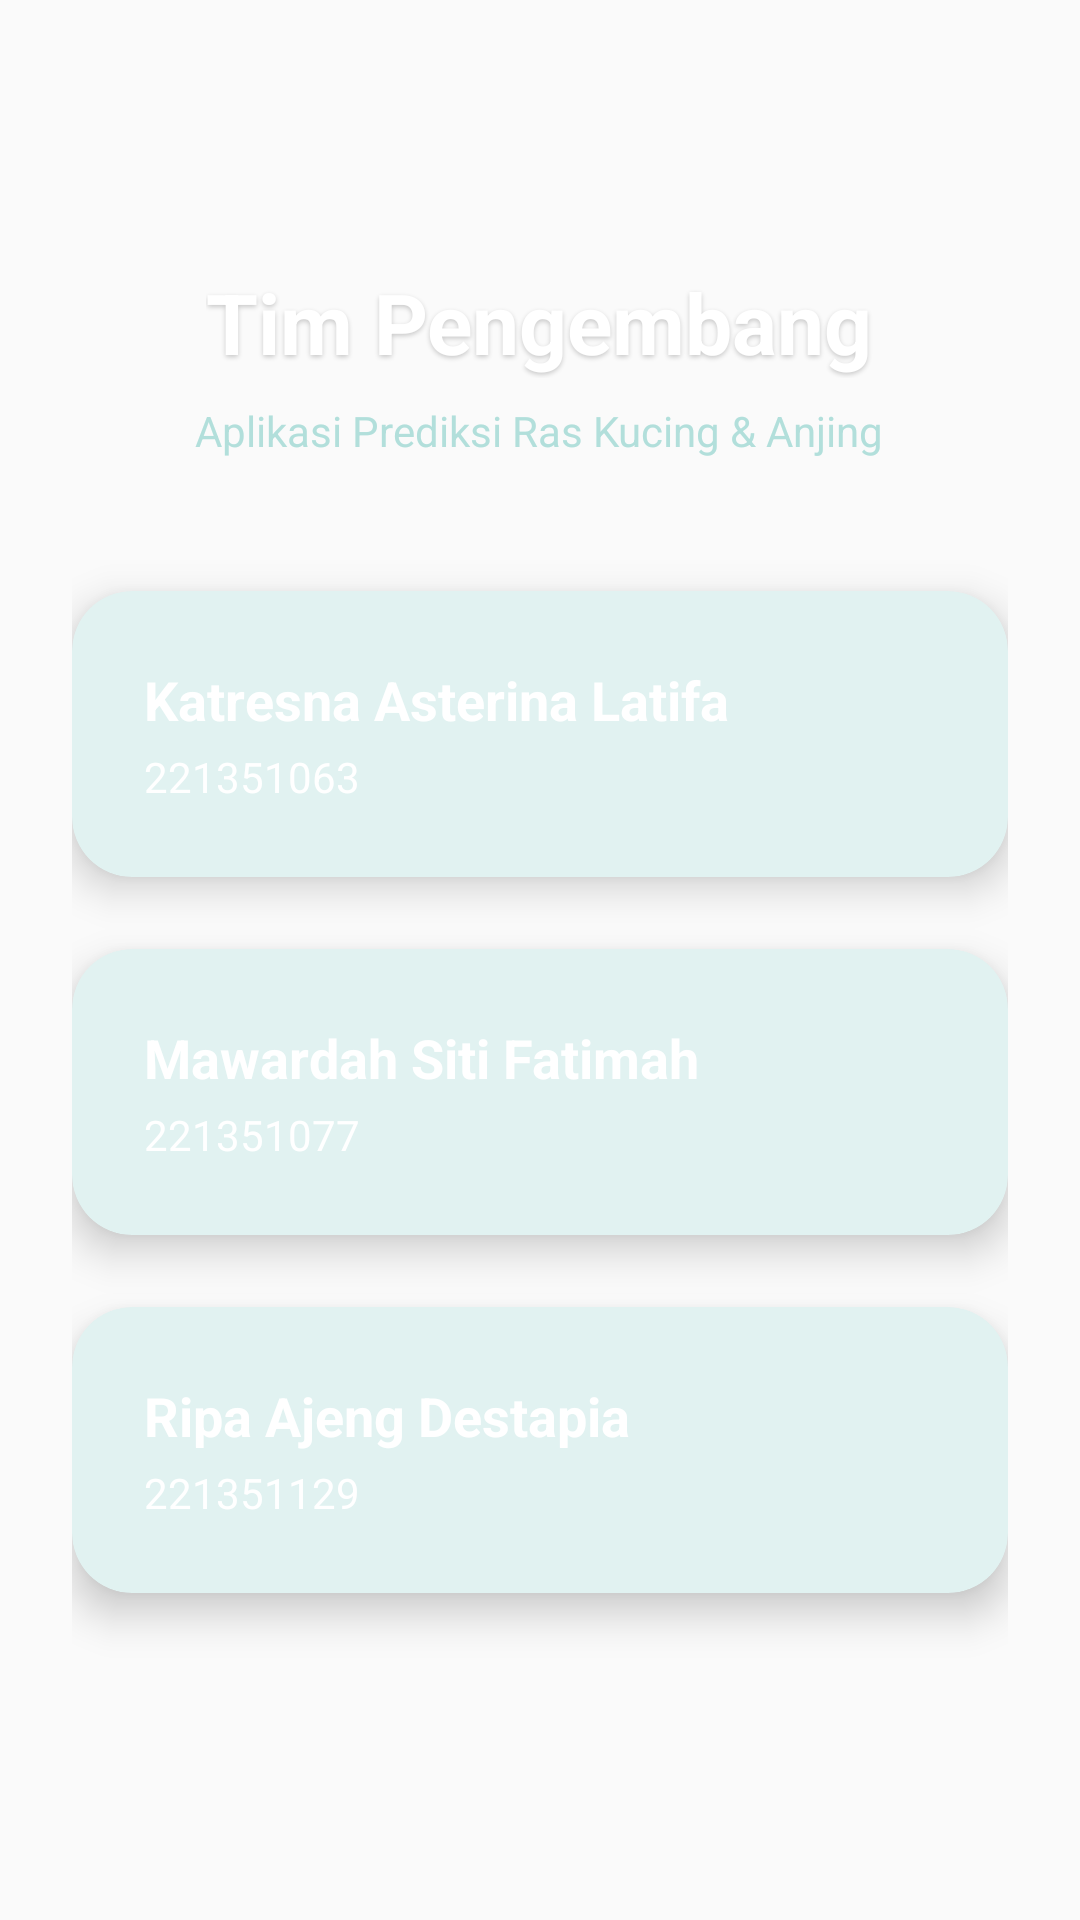

Reconstruct the res/layout file that produces this screen, plus the resources it refers to.
<!-- AndroidManifest.xml: application theme Theme.Ras_Kucing_Anjing -->
<!-- res/layout/fragment_about_us.xml -->
<?xml version="1.0" encoding="utf-8"?>
<ScrollView xmlns:android="http://schemas.android.com/apk/res/android"
    xmlns:app="http://schemas.android.com/apk/res-auto"
    android:layout_width="match_parent"
    android:layout_height="match_parent"
    android:fillViewport="true"
    android:background="@drawable/bg_fragment_about_gradient">

    <LinearLayout
        android:layout_width="match_parent"
        android:layout_height="wrap_content"
        android:orientation="vertical"
        android:padding="@dimen/spacing_large"
        android:gravity="center">

        
        <TextView
            android:layout_width="wrap_content"
            android:layout_height="wrap_content"
            android:text="Tim Pengembang"
            android:textSize="28sp"
            android:textStyle="bold"
            android:textColor="@color/white"
            android:shadowColor="@color/shadow_color"
            android:shadowDx="0"
            android:shadowDy="2"
            android:shadowRadius="4"
            android:layout_marginTop="@dimen/spacing_medium"
            android:layout_marginBottom="@dimen/spacing_small" />

        <TextView
            android:layout_width="wrap_content"
            android:layout_height="wrap_content"
            android:text="Aplikasi Prediksi Ras Kucing &amp; Anjing"
            android:textSize="14sp"
            android:textColor="@color/accent_light_teal"
            android:layout_marginBottom="@dimen/spacing_xlarge" />

        
        <com.google.android.material.card.MaterialCardView
            android:layout_width="match_parent"
            android:layout_height="wrap_content"
            android:layout_marginVertical="@dimen/card_margin"
            app:cardCornerRadius="@dimen/corner_radius_large"
            app:cardElevation="@dimen/elevation_large"
            app:strokeWidth="0dp"
            android:background="@drawable/bg_team_card">

            <LinearLayout
                android:layout_width="match_parent"
                android:layout_height="wrap_content"
                android:orientation="horizontal"
                android:padding="@dimen/spacing_large"
                android:gravity="center_vertical">



                
                <LinearLayout
                    android:layout_width="0dp"
                    android:layout_height="wrap_content"
                    android:layout_weight="1"
                    android:orientation="vertical">

                    <TextView
                        android:layout_width="wrap_content"
                        android:layout_height="wrap_content"
                        android:text="Katresna Asterina Latifa"
                        android:textSize="18sp"
                        android:textStyle="bold"
                        android:textColor="@color/white" />

                    <TextView
                        android:layout_width="wrap_content"
                        android:layout_height="wrap_content"
                        android:text="221351063"
                        android:textSize="14sp"
                        android:textColor="@color/white"
                        android:layout_marginTop="4dp" />
                </LinearLayout>
            </LinearLayout>
        </com.google.android.material.card.MaterialCardView>

        
        <com.google.android.material.card.MaterialCardView
            android:layout_width="match_parent"
            android:layout_height="wrap_content"
            android:layout_marginVertical="@dimen/card_margin"
            app:cardCornerRadius="@dimen/corner_radius_large"
            app:cardElevation="@dimen/elevation_large"
            app:strokeWidth="0dp"
            android:background="@drawable/bg_team_card">

            <LinearLayout
                android:layout_width="match_parent"
                android:layout_height="wrap_content"
                android:orientation="horizontal"
                android:padding="@dimen/spacing_large"
                android:gravity="center_vertical">



                
                <LinearLayout
                    android:layout_width="0dp"
                    android:layout_height="wrap_content"
                    android:layout_weight="1"
                    android:orientation="vertical">

                    <TextView
                        android:layout_width="wrap_content"
                        android:layout_height="wrap_content"
                        android:text="Mawardah Siti Fatimah"
                        android:textSize="18sp"
                        android:textStyle="bold"
                        android:textColor="@color/white" />

                    <TextView
                        android:layout_width="wrap_content"
                        android:layout_height="wrap_content"
                        android:text="221351077"
                        android:textSize="14sp"
                        android:textColor="@color/white"
                        android:layout_marginTop="4dp" />
                </LinearLayout>
            </LinearLayout>
        </com.google.android.material.card.MaterialCardView>

        
        <com.google.android.material.card.MaterialCardView
            android:layout_width="match_parent"
            android:layout_height="wrap_content"
            android:layout_marginVertical="@dimen/card_margin"
            app:cardCornerRadius="@dimen/corner_radius_large"
            app:cardElevation="@dimen/elevation_large"
            app:strokeWidth="0dp"
            android:background="@drawable/bg_team_card">

            <LinearLayout
                android:layout_width="match_parent"
                android:layout_height="wrap_content"
                android:orientation="horizontal"
                android:padding="@dimen/spacing_large"
                android:gravity="center_vertical">



                
                <LinearLayout
                    android:layout_width="0dp"
                    android:layout_height="wrap_content"
                    android:layout_weight="1"
                    android:orientation="vertical">

                    <TextView
                        android:layout_width="wrap_content"
                        android:layout_height="wrap_content"
                        android:text="Ripa Ajeng Destapia"
                        android:textSize="18sp"
                        android:textStyle="bold"
                        android:textColor="@color/white" />

                    <TextView
                        android:layout_width="wrap_content"
                        android:layout_height="wrap_content"
                        android:text="221351129"
                        android:textSize="14sp"
                        android:textColor="@color/white"
                        android:layout_marginTop="4dp" />
                </LinearLayout>
            </LinearLayout>
        </com.google.android.material.card.MaterialCardView>

        
        <View
            android:layout_width="match_parent"
            android:layout_height="@dimen/spacing_large" />

    </LinearLayout>
</ScrollView>
<!-- resources referenced by this layout -->
<resources>
  <color name="accent_light_teal">#B2DFDB</color>
  <color name="shadow_color">#33000000</color>
  <color name="white">#FFFFFFFF</color>
  <dimen name="card_margin">12dp</dimen>
  <dimen name="corner_radius_large">20dp</dimen>
  <dimen name="elevation_large">8dp</dimen>
  <dimen name="spacing_large">24dp</dimen>
  <dimen name="spacing_medium">16dp</dimen>
  <dimen name="spacing_small">8dp</dimen>
  <dimen name="spacing_xlarge">32dp</dimen>
  <!-- drawable bg_team_card (drawable) -->
  <?xml version="1.0" encoding="utf-8"?>
  <layer-list xmlns:android="http://schemas.android.com/apk/res/android">
      
      <item
          android:left="0dp"
          android:top="4dp">
          <shape android:shape="rectangle">
              <solid android:color="@color/shadow_color" />
              <corners android:radius="@dimen/corner_radius_large" />
          </shape>
      </item>
      
      
      <item
          android:bottom="4dp"
          android:right="0dp">
          <shape android:shape="rectangle">
              <solid android:color="@color/card_background" />
              <corners android:radius="@dimen/corner_radius_large" />
          </shape>
      </item>
  </layer-list>
  <style name="Theme.Ras_Kucing_Anjing" parent="Base.Theme.Ras_Kucing_Anjing" />
  <color name="card_background">#FFFFFF</color>
  <style name="Base.Theme.Ras_Kucing_Anjing" parent="Theme.Material3.DayNight.NoActionBar">
          
          <item name="colorPrimary">@color/md_theme_primary</item>
          <item name="colorOnPrimary">@color/md_theme_onPrimary</item>
          <item name="colorPrimaryContainer">@color/md_theme_primaryContainer</item>
          <item name="colorOnPrimaryContainer">@color/md_theme_onPrimaryContainer</item>
          <item name="colorSecondary">@color/md_theme_secondary</item>
          <item name="colorOnSecondary">@color/md_theme_onSecondary</item>
          <item name="colorSecondaryContainer">@color/md_theme_secondaryContainer</item>
          <item name="colorOnSecondaryContainer">@color/md_theme_onSecondaryContainer</item>
          <item name="android:colorBackground">@color/md_theme_background</item>
          <item name="colorOnBackground">@color/md_theme_onBackground</item>
          <item name="colorSurface">@color/md_theme_surface</item>
          <item name="colorOnSurface">@color/md_theme_onSurface</item>
      </style>
  <color name="md_theme_primary">#009688</color>
  <color name="md_theme_onPrimary">#FFFFFF</color>
  <color name="md_theme_primaryContainer">#B2DFDB</color>
  <color name="md_theme_onPrimaryContainer">#004D40</color>
  <color name="md_theme_secondary">#FF5722</color>
  <color name="md_theme_onSecondary">#FFFFFF</color>
  <color name="md_theme_secondaryContainer">#FFCCBC</color>
  <color name="md_theme_onSecondaryContainer">#BF360C</color>
  <color name="md_theme_background">#FAFAFA</color>
  <color name="md_theme_onBackground">#191C1C</color>
  <color name="md_theme_surface">#FFFFFF</color>
  <color name="md_theme_onSurface">#191C1C</color>
</resources>
